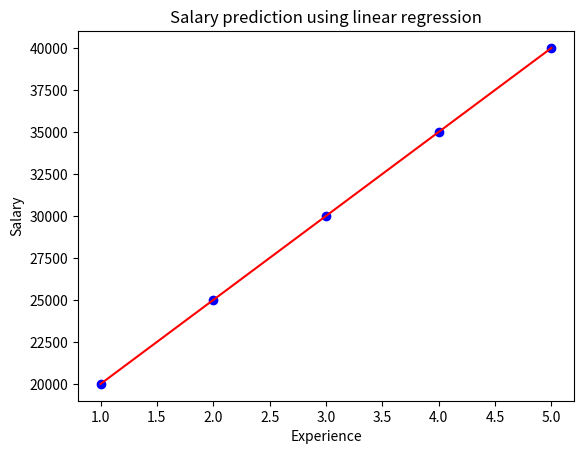

This chart was generated by the following Python code:
import matplotlib.pyplot as plt

#dataset
X = [1,2,3,4,5]
Y=[3,4,2,4,5]

n = len(X)

mean_X = sum(X) / n
mean_Y = sum(Y) / n

num = 0
den = 0

for i in range (n):
    num += (X[i] - mean_X) * (Y[i] - mean_Y)
    den += (X[i] -mean_X) **2

m = num/den #slope
c = mean_Y - m * mean_X 

print("Mean of X = ",mean_X)
print("Mean od Y =", mean_Y)

print("\n Slope (m) :",round(m,2))
print("Intercept (c) :", round(c,2))

x_new = 6 
y_pred = m * x_new + c

print("\n predicted Y for X = 6 :", round(y_pred,2))




predicted = []

for x in X:
    predicted.append(m*x+c)

#MSE
error = 0

for i in range(n):
    error += (Y[i]-predicted[i])**2

mse = error/n

#R2
ss_res = sum((Y[i] - predicted[i]) ** 2 for i in range(n))
ss_tot = sum((Y[i] - mean_Y) ** 2 for i in range(n))

r2 = 1 - (ss_res/ss_tot)

print("MSE : ",mse)
print("R2 Score : ", r2)




X= [1,2,3,4,5]
Y = [20000,25000,30000,35000,40000]

n = len(X)

mean_x = sum(X) / n
mean_y = sum(Y) / n

num = 0
den = 0

for i in range(n):
    num += (X[i] - mean_x) * (Y[i] - mean_y)
    den += (X[i] -mean_x) **2

m = num/den #slope
c = mean_y - m * mean_x




x_new = 6
pred_salary = m*x_new+c
print("Predicted salary for 6 years experience is Rs. ",pred_salary)


y_pred = []

for x in X:
    y_pred.append(m*x + c)

plt.scatter(X,Y,color='blue', label ="Data points")
plt.plot(X,y_pred,color = 'red', label = "regression Line")

plt.xlabel("Experience")
plt.ylabel("Salary")
plt.title("Salary prediction using linear regression")

plt.show()
